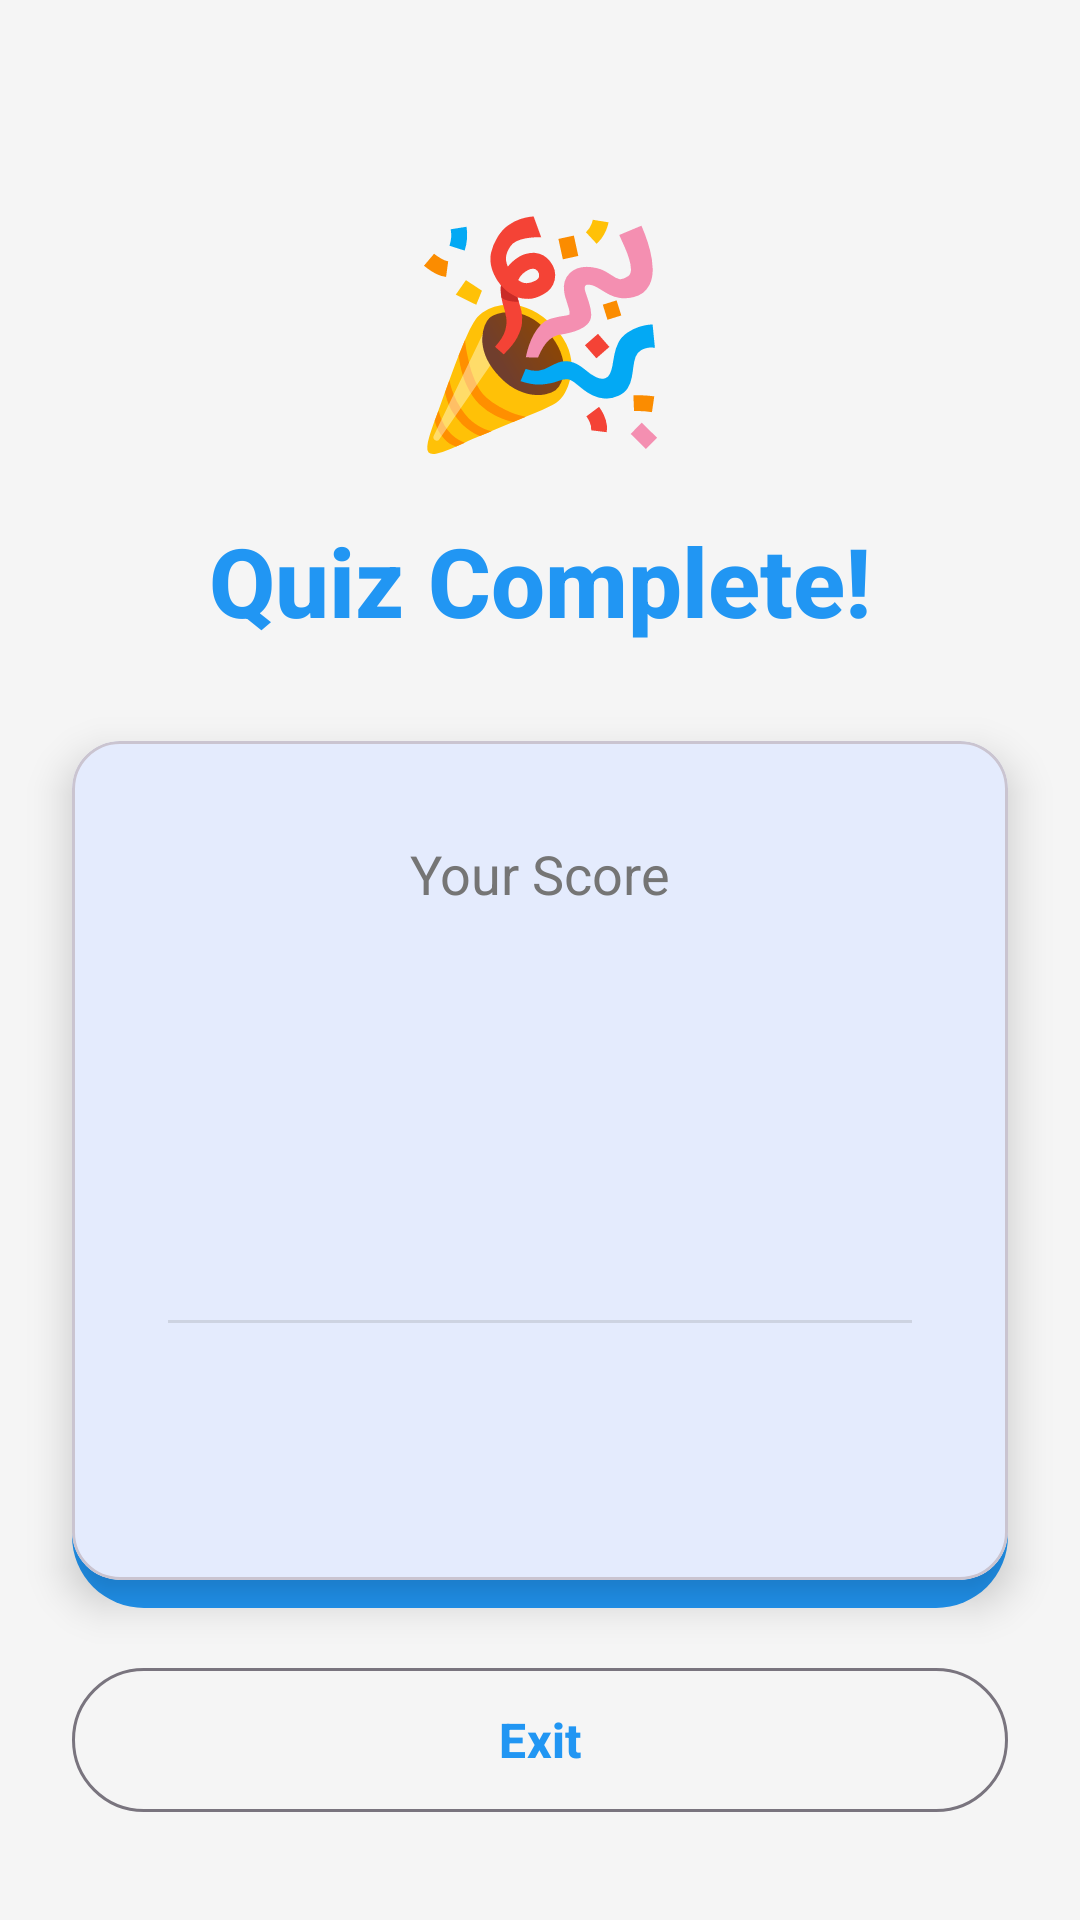

Write the Android layout XML for this screen, with the resource values it uses.
<!-- AndroidManifest.xml: application theme Theme.SwedishVocab -->
<!-- res/layout/activity_result.xml -->
<?xml version="1.0" encoding="utf-8"?>
<androidx.constraintlayout.widget.ConstraintLayout xmlns:android="http://schemas.android.com/apk/res/android"
    xmlns:app="http://schemas.android.com/apk/res-auto"
    xmlns:tools="http://schemas.android.com/tools"
    android:layout_width="match_parent"
    android:layout_height="match_parent"
    android:background="@color/background_light"
    tools:context=".ResultActivity">

    
    <TextView
        android:id="@+id/celebrationIcon"
        android:layout_width="wrap_content"
        android:layout_height="wrap_content"
        android:text="🎉"
        android:textSize="72sp"
        android:layout_marginTop="60dp"
        app:layout_constraintTop_toTopOf="parent"
        app:layout_constraintStart_toStartOf="parent"
        app:layout_constraintEnd_toEndOf="parent" />

    
    <TextView
        android:id="@+id/completeTitle"
        android:layout_width="wrap_content"
        android:layout_height="wrap_content"
        android:layout_marginTop="16dp"
        android:text="@string/quiz_complete"
        android:textSize="32sp"
        android:textStyle="bold"
        android:textColor="@color/primary"
        android:fontFamily="sans-serif-medium"
        app:layout_constraintTop_toBottomOf="@id/celebrationIcon"
        app:layout_constraintStart_toStartOf="parent"
        app:layout_constraintEnd_toEndOf="parent" />

    
    <com.google.android.material.card.MaterialCardView
        android:id="@+id/resultsCard"
        android:layout_width="0dp"
        android:layout_height="wrap_content"
        android:layout_marginStart="24dp"
        android:layout_marginEnd="24dp"
        android:layout_marginTop="32dp"
        app:cardCornerRadius="16dp"
        app:cardElevation="8dp"
        app:layout_constraintTop_toBottomOf="@id/completeTitle"
        app:layout_constraintStart_toStartOf="parent"
        app:layout_constraintEnd_toEndOf="parent">

        <LinearLayout
            android:layout_width="match_parent"
            android:layout_height="wrap_content"
            android:orientation="vertical"
            android:padding="32dp"
            android:gravity="center">

            
            <TextView
                android:id="@+id/scoreLabel"
                android:layout_width="wrap_content"
                android:layout_height="wrap_content"
                android:text="Your Score"
                android:textSize="18sp"
                android:textColor="@color/text_secondary"
                android:fontFamily="sans-serif" />

            <TextView
                android:id="@+id/finalScore"
                android:layout_width="wrap_content"
                android:layout_height="wrap_content"
                android:layout_marginTop="8dp"
                tools:text="25 / 30"
                android:textSize="48sp"
                android:textStyle="bold"
                android:textColor="@color/primary"
                android:fontFamily="sans-serif-medium" />

            
            <TextView
                android:id="@+id/percentageText"
                android:layout_width="wrap_content"
                android:layout_height="wrap_content"
                android:layout_marginTop="8dp"
                tools:text="83%"
                android:textSize="24sp"
                android:textColor="@color/accent"
                android:fontFamily="sans-serif-medium" />

            
            <View
                android:layout_width="match_parent"
                android:layout_height="1dp"
                android:layout_marginTop="24dp"
                android:layout_marginBottom="24dp"
                android:background="@color/text_secondary"
                android:alpha="0.2" />

            
            <TextView
                android:id="@+id/highScoreBadge"
                android:layout_width="wrap_content"
                android:layout_height="wrap_content"
                android:text="@string/new_high_score"
                android:textSize="20sp"
                android:textStyle="bold"
                android:textColor="@color/correct"
                android:visibility="gone"
                tools:visibility="visible"
                android:fontFamily="sans-serif-medium" />

            
            <TextView
                android:id="@+id/highScoreText"
                android:layout_width="wrap_content"
                android:layout_height="wrap_content"
                android:layout_marginTop="8dp"
                tools:text="High Score: 28"
                android:textSize="16sp"
                android:textColor="@color/text_secondary"
                android:fontFamily="sans-serif" />
        </LinearLayout>
    </com.google.android.material.card.MaterialCardView>

    
    <TextView
        android:id="@+id/performanceMessage"
        android:layout_width="0dp"
        android:layout_height="wrap_content"
        android:layout_marginStart="32dp"
        android:layout_marginEnd="32dp"
        android:layout_marginTop="24dp"
        tools:text="Excellent work! Keep practicing!"
        android:textAlignment="center"
        android:textSize="16sp"
        android:textColor="@color/text_primary"
        android:fontFamily="sans-serif"
        app:layout_constraintTop_toBottomOf="@id/resultsCard"
        app:layout_constraintStart_toStartOf="parent"
        app:layout_constraintEnd_toEndOf="parent" />

    
    <LinearLayout
        android:layout_width="0dp"
        android:layout_height="wrap_content"
        android:layout_marginStart="24dp"
        android:layout_marginEnd="24dp"
        android:layout_marginBottom="32dp"
        android:orientation="vertical"
        app:layout_constraintBottom_toBottomOf="parent"
        app:layout_constraintStart_toStartOf="parent"
        app:layout_constraintEnd_toEndOf="parent">

        <com.google.android.material.button.MaterialButton
            android:id="@+id/playAgainButton"
            android:layout_width="match_parent"
            android:layout_height="56dp"
            android:text="@string/play_again"
            android:textSize="16sp"
            android:textStyle="bold"
            app:cornerRadius="28dp"
            android:fontFamily="sans-serif-medium" />

        <com.google.android.material.button.MaterialButton
            android:id="@+id/exitButton"
            style="@style/Widget.Material3.Button.OutlinedButton"
            android:layout_width="match_parent"
            android:layout_height="56dp"
            android:layout_marginTop="12dp"
            android:text="@string/exit"
            android:textSize="16sp"
            android:textStyle="bold"
            app:cornerRadius="28dp"
            android:fontFamily="sans-serif-medium" />
    </LinearLayout>

</androidx.constraintlayout.widget.ConstraintLayout>
<!-- resources referenced by this layout -->
<resources>
  <color name="accent">#00BCD4</color>
  <color name="background_light">#F5F5F5</color>
  <color name="correct">#4CAF50</color>
  <color name="primary">#2196F3</color>
  <color name="text_primary">#212121</color>
  <color name="text_secondary">#757575</color>
  <string name="exit">Exit</string>
  <string name="new_high_score">🎉 New High Score!</string>
  <string name="play_again">Play Again</string>
  <string name="quiz_complete">Quiz Complete!</string>
  <style name="Theme.SwedishVocab" parent="Theme.Material3.Light.NoActionBar">
          
          <item name="colorPrimary">@color/primary</item>
          <item name="colorPrimaryDark">@color/primary_dark</item>
          <item name="colorAccent">@color/accent</item>
  
          
          <item name="android:statusBarColor">@color/primary</item>
  
          
          <item name="android:windowBackground">@color/background_light</item>
  
          
          <item name="android:textColorPrimary">@color/text_primary</item>
          <item name="android:textColorSecondary">@color/text_secondary</item>
      </style>
  <color name="primary_dark">#1976D2</color>
</resources>
